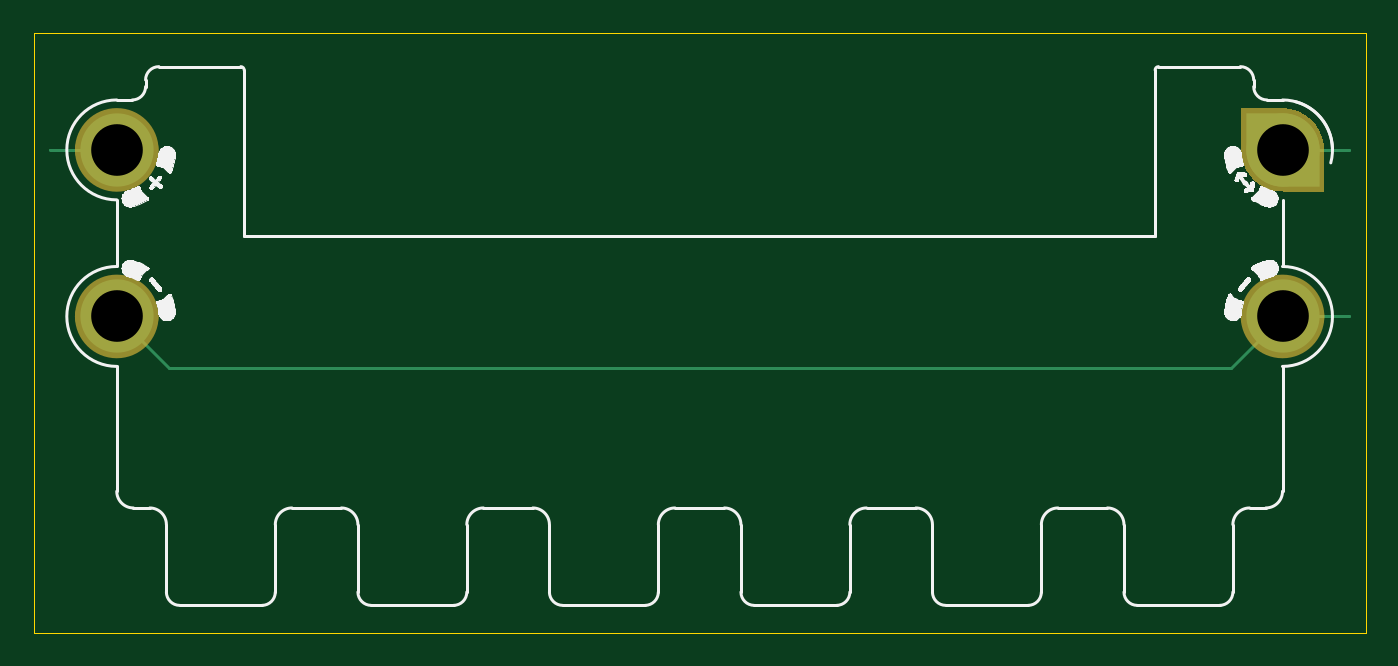
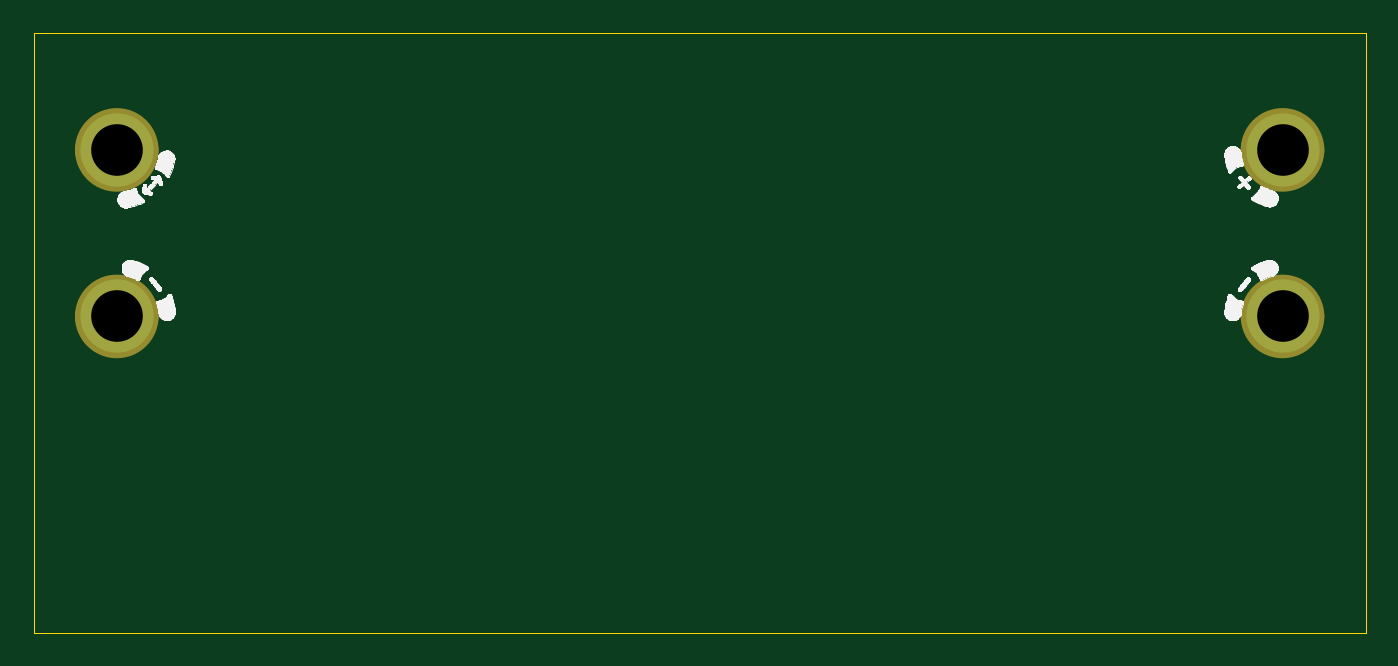
Circuit board: 11 layer files. Board 80.0 x 36.0 mm.
- bottom_copper: mm_jacdaptor_0.4-B_Cu.gbl (881 bytes)
- bottom_mask: mm_jacdaptor_0.4-B_Mask.gbs (1120 bytes)
- paste: mm_jacdaptor_0.4-B_Paste.gbp (505 bytes)
- bottom_silk: mm_jacdaptor_0.4-B_Silkscreen.gbo (51786 bytes)
- outline: mm_jacdaptor_0.4-Edge_Cuts.gm1 (645 bytes)
- top_copper: mm_jacdaptor_0.4-F_Cu.gtl (2905 bytes)
- top_mask: mm_jacdaptor_0.4-F_Mask.gts (1707 bytes)
- paste: mm_jacdaptor_0.4-F_Paste.gtp (505 bytes)
- top_silk: mm_jacdaptor_0.4-F_Silkscreen.gto (56025 bytes)
- drill: mm_jacdaptor_0.4-NPTH.drl (309 bytes)
- drill: mm_jacdaptor_0.4-PTH.drl (409 bytes)

=== bottom_copper: mm_jacdaptor_0.4-B_Cu.gbl ===
%TF.GenerationSoftware,KiCad,Pcbnew,9.0.6-9.0.6~ubuntu22.04.1*%
%TF.CreationDate,2026-01-23T17:01:31+00:00*%
%TF.ProjectId,mm_jacdaptor,6d6d5f6a-6163-4646-9170-746f722e6b69,v0.4*%
%TF.SameCoordinates,PX8d24d00PY37ca3a0*%
%TF.FileFunction,Copper,L4,Bot*%
%TF.FilePolarity,Positive*%
%FSLAX45Y45*%
G04 Gerber Fmt 4.5, Leading zero omitted, Abs format (unit mm)*
G04 Created by KiCad (PCBNEW 9.0.6-9.0.6~ubuntu22.04.1) date 2026-01-23 17:01:31*
%MOMM*%
%LPD*%
G01*
G04 APERTURE LIST*
%TA.AperFunction,ComponentPad*%
%ADD10C,4.400000*%
%TD*%
%TA.AperFunction,FiducialPad,Local*%
%ADD11C,4.400000*%
%TD*%
G04 APERTURE END LIST*
D10*
%TO.P,MH3,MH3,MH3*%
%TO.N,JD_PWR*%
X-3500000Y1100000D03*
%TD*%
%TO.P,MH4,MH4,MH4*%
%TO.N,GND*%
X3500000Y100000D03*
%TD*%
%TO.P,MH2,MH2,MH2*%
%TO.N,GND*%
X-3500000Y100000D03*
%TD*%
D11*
%TO.P,MH1,MH1,MH1*%
%TO.N,JD_DATA*%
X3500000Y1100000D03*
%TD*%
M02*

=== bottom_mask: mm_jacdaptor_0.4-B_Mask.gbs ===
%TF.GenerationSoftware,KiCad,Pcbnew,9.0.6-9.0.6~ubuntu22.04.1*%
%TF.CreationDate,2026-01-23T17:01:31+00:00*%
%TF.ProjectId,mm_jacdaptor,6d6d5f6a-6163-4646-9170-746f722e6b69,v0.4*%
%TF.SameCoordinates,PX8d24d00PY37ca3a0*%
%TF.FileFunction,Soldermask,Bot*%
%TF.FilePolarity,Negative*%
%FSLAX45Y45*%
G04 Gerber Fmt 4.5, Leading zero omitted, Abs format (unit mm)*
G04 Created by KiCad (PCBNEW 9.0.6-9.0.6~ubuntu22.04.1) date 2026-01-23 17:01:31*
%MOMM*%
%LPD*%
G01*
G04 APERTURE LIST*
%ADD10C,2.500000*%
G04 APERTURE END LIST*
%TO.C,MH3*%
D10*
X-3375000Y1100000D02*
G75*
G02*
X-3625000Y1100000I-125000J0D01*
G01*
X-3625000Y1100000D02*
G75*
G02*
X-3375000Y1100000I125000J0D01*
G01*
%TO.C,MH4*%
X3625000Y100000D02*
G75*
G02*
X3375000Y100000I-125000J0D01*
G01*
X3375000Y100000D02*
G75*
G02*
X3625000Y100000I125000J0D01*
G01*
%TO.C,MH2*%
X-3375000Y100000D02*
G75*
G02*
X-3625000Y100000I-125000J0D01*
G01*
X-3625000Y100000D02*
G75*
G02*
X-3375000Y100000I125000J0D01*
G01*
%TO.C,MH1*%
X3625000Y1100000D02*
G75*
G02*
X3375000Y1100000I-125000J0D01*
G01*
X3375000Y1100000D02*
G75*
G02*
X3625000Y1100000I125000J0D01*
G01*
%TD*%
M02*

=== paste: mm_jacdaptor_0.4-B_Paste.gbp ===
%TF.GenerationSoftware,KiCad,Pcbnew,9.0.6-9.0.6~ubuntu22.04.1*%
%TF.CreationDate,2026-01-23T17:01:31+00:00*%
%TF.ProjectId,mm_jacdaptor,6d6d5f6a-6163-4646-9170-746f722e6b69,v0.4*%
%TF.SameCoordinates,PX8d24d00PY37ca3a0*%
%TF.FileFunction,Paste,Bot*%
%TF.FilePolarity,Positive*%
%FSLAX45Y45*%
G04 Gerber Fmt 4.5, Leading zero omitted, Abs format (unit mm)*
G04 Created by KiCad (PCBNEW 9.0.6-9.0.6~ubuntu22.04.1) date 2026-01-23 17:01:31*
%MOMM*%
%LPD*%
G01*
G04 APERTURE LIST*
G04 APERTURE END LIST*
M02*

=== bottom_silk: mm_jacdaptor_0.4-B_Silkscreen.gbo (51786 bytes, source omitted) ===
=== outline: mm_jacdaptor_0.4-Edge_Cuts.gm1 ===
%TF.GenerationSoftware,KiCad,Pcbnew,9.0.6-9.0.6~ubuntu22.04.1*%
%TF.CreationDate,2026-01-23T17:01:31+00:00*%
%TF.ProjectId,mm_jacdaptor,6d6d5f6a-6163-4646-9170-746f722e6b69,v0.4*%
%TF.SameCoordinates,PX8d24d00PY37ca3a0*%
%TF.FileFunction,Profile,NP*%
%FSLAX45Y45*%
G04 Gerber Fmt 4.5, Leading zero omitted, Abs format (unit mm)*
G04 Created by KiCad (PCBNEW 9.0.6-9.0.6~ubuntu22.04.1) date 2026-01-23 17:01:31*
%MOMM*%
%LPD*%
G01*
G04 APERTURE LIST*
%TA.AperFunction,Profile*%
%ADD10C,0.050000*%
%TD*%
G04 APERTURE END LIST*
D10*
X-4000000Y1800000D02*
X4000000Y1800000D01*
X4000000Y-1800000D01*
X-4000000Y-1800000D01*
X-4000000Y1800000D01*
M02*

=== top_copper: mm_jacdaptor_0.4-F_Cu.gtl ===
%TF.GenerationSoftware,KiCad,Pcbnew,9.0.6-9.0.6~ubuntu22.04.1*%
%TF.CreationDate,2026-01-23T17:01:31+00:00*%
%TF.ProjectId,mm_jacdaptor,6d6d5f6a-6163-4646-9170-746f722e6b69,v0.4*%
%TF.SameCoordinates,PX8d24d00PY37ca3a0*%
%TF.FileFunction,Copper,L1,Top*%
%TF.FilePolarity,Positive*%
%FSLAX45Y45*%
G04 Gerber Fmt 4.5, Leading zero omitted, Abs format (unit mm)*
G04 Created by KiCad (PCBNEW 9.0.6-9.0.6~ubuntu22.04.1) date 2026-01-23 17:01:31*
%MOMM*%
%LPD*%
G01*
G04 APERTURE LIST*
G04 Aperture macros list*
%AMFreePoly0*
4,1,59,1.555635,1.555635,1.602276,1.508284,1.690419,1.408790,1.772397,1.304154,1.847906,1.194760,1.916673,1.081007,1.978445,0.963309,2.032999,0.842096,2.080134,0.717810,2.119678,0.590905,2.151490,0.461844,2.175450,0.331096,2.191472,0.199143,2.199498,0.066462,2.199498,-0.066462,2.191472,-0.199143,2.175450,-0.331096,2.151490,-0.461844,2.119678,-0.590905,2.080134,-0.717810,
2.032999,-0.842096,1.978445,-0.963309,1.916673,-1.081007,1.847906,-1.194760,1.772397,-1.304154,1.690419,-1.408790,1.602276,-1.508284,1.555635,-1.555635,0.000000,-3.111270,-1.555635,-1.555635,-1.602276,-1.508284,-1.690419,-1.408790,-1.772397,-1.304154,-1.847906,-1.194760,-1.916673,-1.081007,-1.978445,-0.963309,-2.032999,-0.842096,-2.080134,-0.717810,-2.119678,-0.590905,-2.151490,-0.461844,
-2.175450,-0.331096,-2.191472,-0.199143,-2.199498,-0.066462,-2.199498,0.066462,-2.191472,0.199143,-2.175450,0.331096,-2.151490,0.461844,-2.119678,0.590905,-2.080134,0.717810,-2.032999,0.842096,-1.978445,0.963309,-1.916673,1.081007,-1.847906,1.194760,-1.772397,1.304154,-1.690419,1.408790,-1.602276,1.508284,-1.555635,1.555635,0.000000,3.111270,1.555635,1.555635,1.555635,1.555635,
$1*%
G04 Aperture macros list end*
%TA.AperFunction,SMDPad,CuDef*%
%ADD10C,0.125000*%
%TD*%
%TA.AperFunction,ComponentPad*%
%ADD11C,4.400000*%
%TD*%
%TA.AperFunction,FiducialPad,Local*%
%ADD12FreePoly0,45.000000*%
%TD*%
%TA.AperFunction,FiducialPad,Local*%
%ADD13C,4.400000*%
%TD*%
%TA.AperFunction,Conductor*%
%ADD14C,0.200000*%
%TD*%
G04 APERTURE END LIST*
D10*
%TO.P,GS1,1,JD_DATA*%
%TO.N,JD_DATA*%
X3900000Y1100000D03*
%TD*%
D11*
%TO.P,MH3,MH3,MH3*%
%TO.N,JD_PWR*%
X-3500000Y1100000D03*
%TD*%
%TO.P,MH4,MH4,MH4*%
%TO.N,GND*%
X3500000Y100000D03*
%TD*%
D10*
%TO.P,GS2,1,GND*%
%TO.N,GND*%
X3900000Y100000D03*
%TD*%
D11*
%TO.P,MH2,MH2,MH2*%
%TO.N,GND*%
X-3500000Y100000D03*
%TD*%
D10*
%TO.P,GS3,1,JD_PWR*%
%TO.N,JD_PWR*%
X-3900000Y1100000D03*
%TD*%
D12*
%TO.P,MH1,MH1,MH1*%
%TO.N,JD_DATA*%
X3500000Y1100000D03*
D13*
X3500000Y1100000D03*
%TD*%
D14*
%TO.N,JD_DATA*%
X3500000Y1100000D02*
X3900000Y1100000D01*
X3900000Y1100000D02*
X3900000Y1100000D01*
%TO.N,GND*%
X-3500000Y100000D02*
X-3189000Y-211000D01*
X3500000Y100000D02*
X3900000Y100000D01*
X3900000Y100000D02*
X3900000Y100000D01*
X-3189000Y-211000D02*
X3189000Y-211000D01*
X3189000Y-211000D02*
X3500000Y100000D01*
%TO.N,JD_PWR*%
X-3500000Y1100000D02*
X-3900000Y1100000D01*
%TD*%
M02*

=== top_mask: mm_jacdaptor_0.4-F_Mask.gts ===
%TF.GenerationSoftware,KiCad,Pcbnew,9.0.6-9.0.6~ubuntu22.04.1*%
%TF.CreationDate,2026-01-23T17:01:31+00:00*%
%TF.ProjectId,mm_jacdaptor,6d6d5f6a-6163-4646-9170-746f722e6b69,v0.4*%
%TF.SameCoordinates,PX8d24d00PY37ca3a0*%
%TF.FileFunction,Soldermask,Top*%
%TF.FilePolarity,Negative*%
%FSLAX45Y45*%
G04 Gerber Fmt 4.5, Leading zero omitted, Abs format (unit mm)*
G04 Created by KiCad (PCBNEW 9.0.6-9.0.6~ubuntu22.04.1) date 2026-01-23 17:01:31*
%MOMM*%
%LPD*%
G01*
G04 APERTURE LIST*
%ADD10C,2.500000*%
%ADD11C,0.000000*%
G04 APERTURE END LIST*
%TO.C,MH3*%
D10*
X-3375000Y1100000D02*
G75*
G02*
X-3625000Y1100000I-125000J0D01*
G01*
X-3625000Y1100000D02*
G75*
G02*
X-3375000Y1100000I125000J0D01*
G01*
%TO.C,MH4*%
X3625000Y100000D02*
G75*
G02*
X3375000Y100000I-125000J0D01*
G01*
X3375000Y100000D02*
G75*
G02*
X3625000Y100000I125000J0D01*
G01*
%TO.C,MH2*%
X-3375000Y100000D02*
G75*
G02*
X-3625000Y100000I-125000J0D01*
G01*
X-3625000Y100000D02*
G75*
G02*
X-3375000Y100000I125000J0D01*
G01*
D11*
%TO.C,MH1*%
G36*
X3500000Y1349507D02*
G01*
X3515698Y1349507D01*
X3546845Y1345572D01*
X3577254Y1337764D01*
X3606445Y1326207D01*
X3633957Y1311082D01*
X3659356Y1292628D01*
X3682242Y1271137D01*
X3702254Y1246946D01*
X3719077Y1220439D01*
X3732444Y1192031D01*
X3742146Y1162173D01*
X3748029Y1131333D01*
X3750000Y1100000D01*
X3750000Y850000D01*
X3500000Y850000D01*
X3500000Y850493D01*
X3484302Y850493D01*
X3453155Y854428D01*
X3422746Y862236D01*
X3393555Y873793D01*
X3366043Y888918D01*
X3340644Y907372D01*
X3317758Y928863D01*
X3297746Y953054D01*
X3280923Y979562D01*
X3267556Y1007969D01*
X3257854Y1037828D01*
X3251971Y1068667D01*
X3250000Y1100000D01*
X3250000Y1350000D01*
X3500000Y1350000D01*
X3500000Y1349507D01*
G37*
%TD*%
M02*

=== paste: mm_jacdaptor_0.4-F_Paste.gtp ===
%TF.GenerationSoftware,KiCad,Pcbnew,9.0.6-9.0.6~ubuntu22.04.1*%
%TF.CreationDate,2026-01-23T17:01:31+00:00*%
%TF.ProjectId,mm_jacdaptor,6d6d5f6a-6163-4646-9170-746f722e6b69,v0.4*%
%TF.SameCoordinates,PX8d24d00PY37ca3a0*%
%TF.FileFunction,Paste,Top*%
%TF.FilePolarity,Positive*%
%FSLAX45Y45*%
G04 Gerber Fmt 4.5, Leading zero omitted, Abs format (unit mm)*
G04 Created by KiCad (PCBNEW 9.0.6-9.0.6~ubuntu22.04.1) date 2026-01-23 17:01:31*
%MOMM*%
%LPD*%
G01*
G04 APERTURE LIST*
G04 APERTURE END LIST*
M02*

=== top_silk: mm_jacdaptor_0.4-F_Silkscreen.gto (56025 bytes, source omitted) ===
=== drill: mm_jacdaptor_0.4-NPTH.drl ===
M48
; DRILL file {KiCad 9.0.6-9.0.6~ubuntu22.04.1} date 2026-01-23T17:01:31+0000
; FORMAT={-:-/ absolute / metric / decimal}
; #@! TF.CreationDate,2026-01-23T17:01:31+00:00
; #@! TF.GenerationSoftware,Kicad,Pcbnew,9.0.6-9.0.6~ubuntu22.04.1
; #@! TF.FileFunction,NonPlated,1,4,NPTH
FMAT,2
METRIC
%
G90
G05
M30

=== drill: mm_jacdaptor_0.4-PTH.drl ===
M48
; DRILL file {KiCad 9.0.6-9.0.6~ubuntu22.04.1} date 2026-01-23T17:01:31+0000
; FORMAT={-:-/ absolute / metric / decimal}
; #@! TF.CreationDate,2026-01-23T17:01:31+00:00
; #@! TF.GenerationSoftware,Kicad,Pcbnew,9.0.6-9.0.6~ubuntu22.04.1
; #@! TF.FileFunction,Plated,1,4,PTH
FMAT,2
METRIC
; #@! TA.AperFunction,Plated,PTH,ComponentDrill
T1C3.100
%
G90
G05
T1
X-35.0Y11.0
X-35.0Y1.0
X35.0Y11.0
X35.0Y1.0
M30

